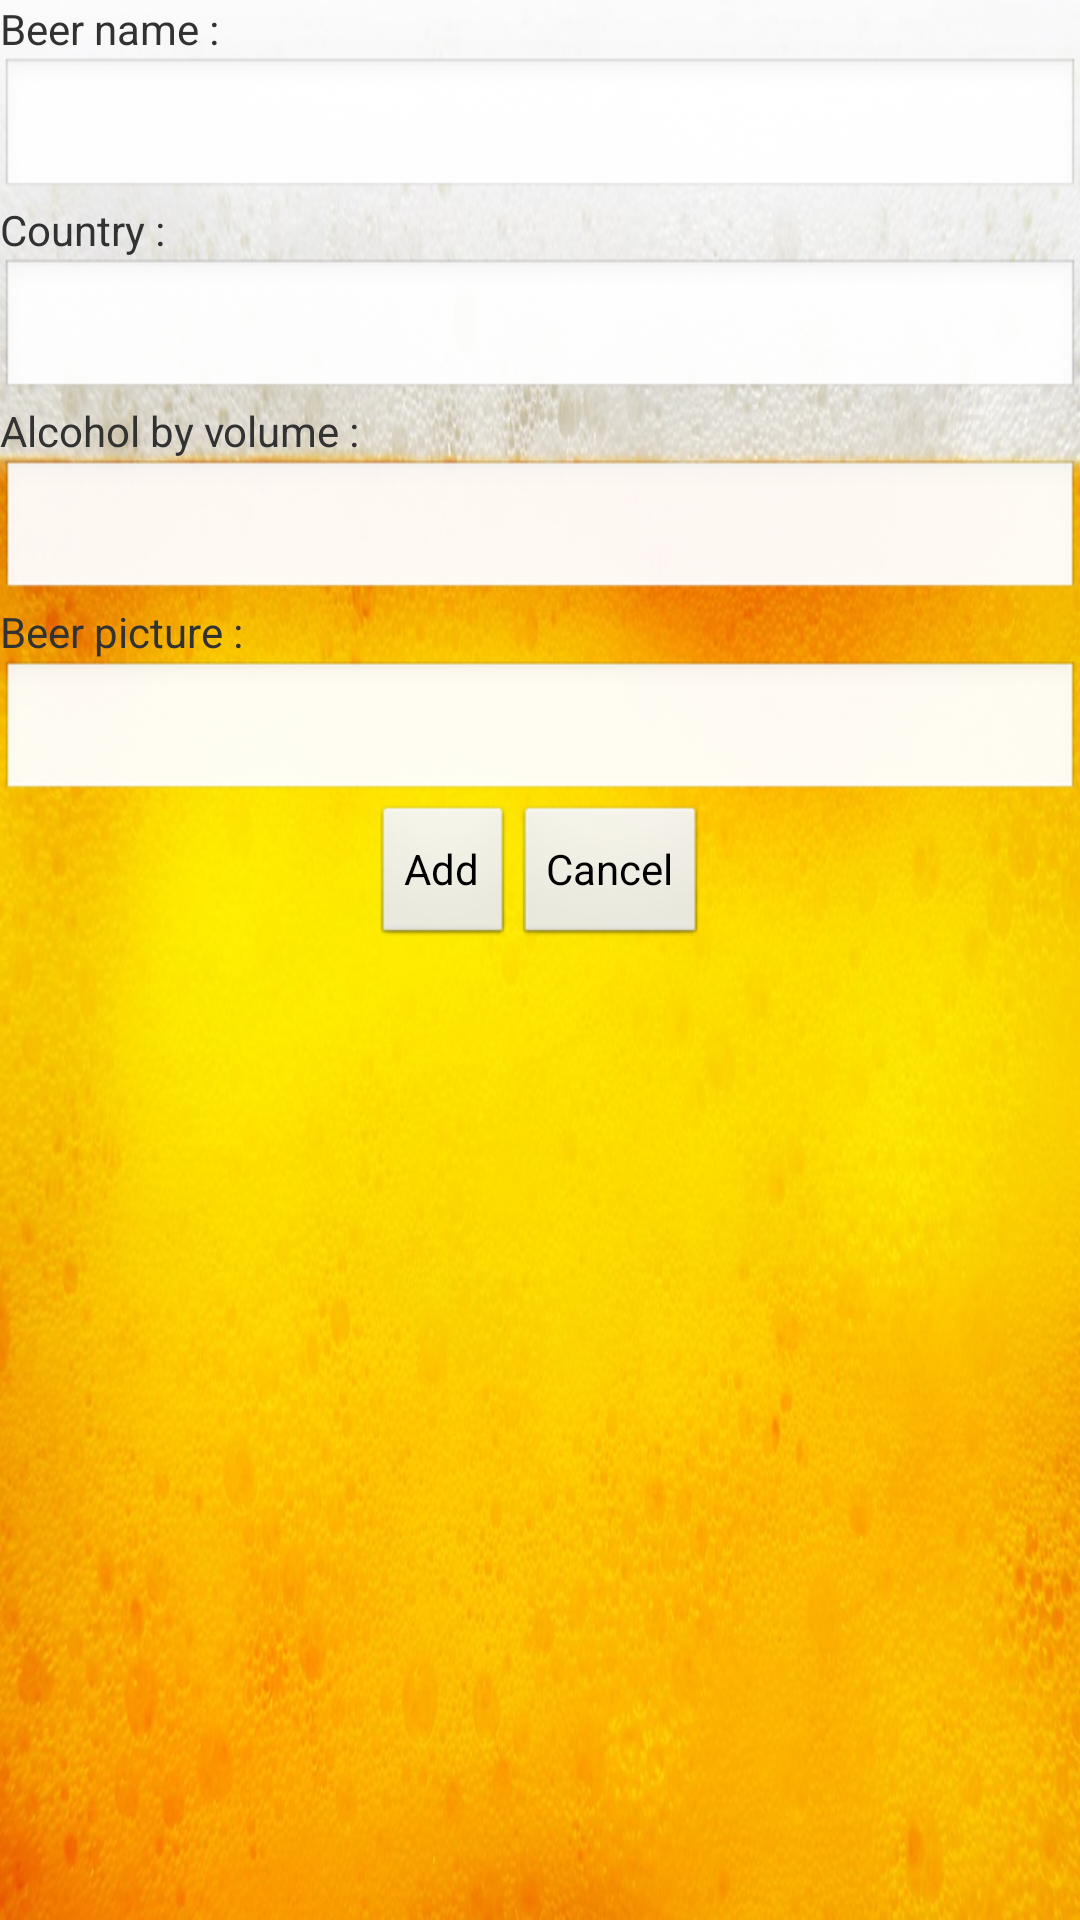

The Android layout XML behind this screen, and the referenced resources:
<!-- AndroidManifest.xml: application theme AppTheme -->
<!-- res/layout/activity_ajout_biere.xml -->
<LinearLayout xmlns:android="http://schemas.android.com/apk/res/android"
    xmlns:tools="http://schemas.android.com/tools"
    android:layout_width="match_parent"
    android:layout_height="match_parent"
    android:orientation="vertical"
    tools:context=".AjoutBiere" >

    <TextView
        android:id="@+id/tVnom"
        android:layout_width="fill_parent"
        android:layout_height="wrap_content"
        android:text="@string/BeerName" />

    <EditText
        android:id="@+id/eTnom"
        android:layout_width="fill_parent"
        android:layout_height="wrap_content"
        android:inputType="text" />
    
    <TextView
        android:id="@+id/tVpays"
        android:layout_width="fill_parent"
        android:layout_height="wrap_content"
        android:text="@string/Country" />

    <EditText
        android:id="@+id/eTpays"
        android:layout_width="fill_parent"
        android:layout_height="wrap_content"
        android:inputType="text" />
    
    <TextView
        android:id="@+id/tVdegre"
        android:layout_width="fill_parent"
        android:layout_height="wrap_content"
        android:text="@string/ABV" />

    <EditText
        android:id="@+id/eTdegre"
        android:layout_width="fill_parent"
        android:layout_height="wrap_content"
        android:inputType="text" />
    
    <TextView
        android:id="@+id/tVimage"
        android:layout_width="fill_parent"
        android:layout_height="wrap_content"
        android:text="@string/BeerPicture" />

    <EditText
        android:id="@+id/eTimage"
        android:layout_width="fill_parent"
        android:layout_height="wrap_content"
        android:inputType="text" />
    
    <LinearLayout
        android:layout_width="fill_parent"
        android:layout_height="wrap_content"
        android:gravity="center_horizontal"
        android:orientation="horizontal" >

        <Button
            android:id="@+id/bAjBiere"
            android:layout_width="wrap_content"
            android:layout_height="wrap_content"
            android:text="@string/Add" />

        <Button
            android:id="@+id/bCancel"
            android:layout_width="wrap_content"
            android:layout_height="wrap_content"
            android:text="@string/Cancel" />
    </LinearLayout>
       
</LinearLayout>
<!-- resources referenced by this layout -->
<resources>
  <string name="ABV">Alcohol by volume :</string>
  <string name="Add">Add</string>
  <string name="BeerName">Beer name :</string>
  <string name="BeerPicture">Beer picture :</string>
  <string name="Cancel">Cancel</string>
  <string name="Country">Country :</string>
  <style name="AppTheme" parent="AppBaseTheme">
          
      	<item name="android:windowBackground">@drawable/mousse</item>
      </style>
  <style name="AppBaseTheme" parent="android:Theme.Light">
          
      </style>
  <!-- drawable mousse: png bitmap (drawable, 169194 bytes) -->
</resources>
